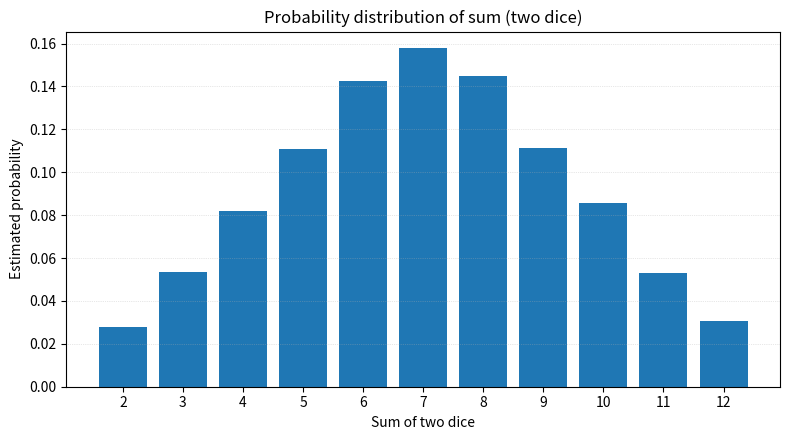

Reproduce this figure in Python.
import numpy as np
import matplotlib.pyplot as plt

# Parameters
n_trials = 10_000
rng = np.random.default_rng()

# Simulate rolling two dice
die1 = rng.integers(1, 7, size=n_trials)
die2 = rng.integers(1, 7, size=n_trials)
sums = die1 + die2

# Compute probability distribution
possible_sums = np.arange(2, 13)
counts = np.array([np.sum(sums == s) for s in possible_sums])
probabilities = counts / n_trials

# Print results table
print(f"Total trials: {n_trials}")
print("Sum  Count  Probability")
for s, c, p in zip(possible_sums, counts, probabilities):
    print(f"{s:>3}  {c:>5}  {p:.4f}")

# Identify and print most likely sums
max_prob = probabilities.max()
most_likely_sums = possible_sums[probabilities == max_prob]
print(f"\nMost likely sum(s): {list(most_likely_sums)} with probability {max_prob:.4f}")
print("Theoretical most likely sum: 7 (probability ≈ 0.1667)")

# Plot probability distribution
plt.figure(figsize=(8, 4.5))
plt.bar(possible_sums, probabilities)
plt.xticks(possible_sums)
plt.xlabel("Sum of two dice")
plt.ylabel("Estimated probability")
plt.title("Probability distribution of sum (two dice)")
plt.grid(axis="y", linestyle=":", linewidth=0.5, alpha=0.6)
plt.tight_layout()
plt.show()
